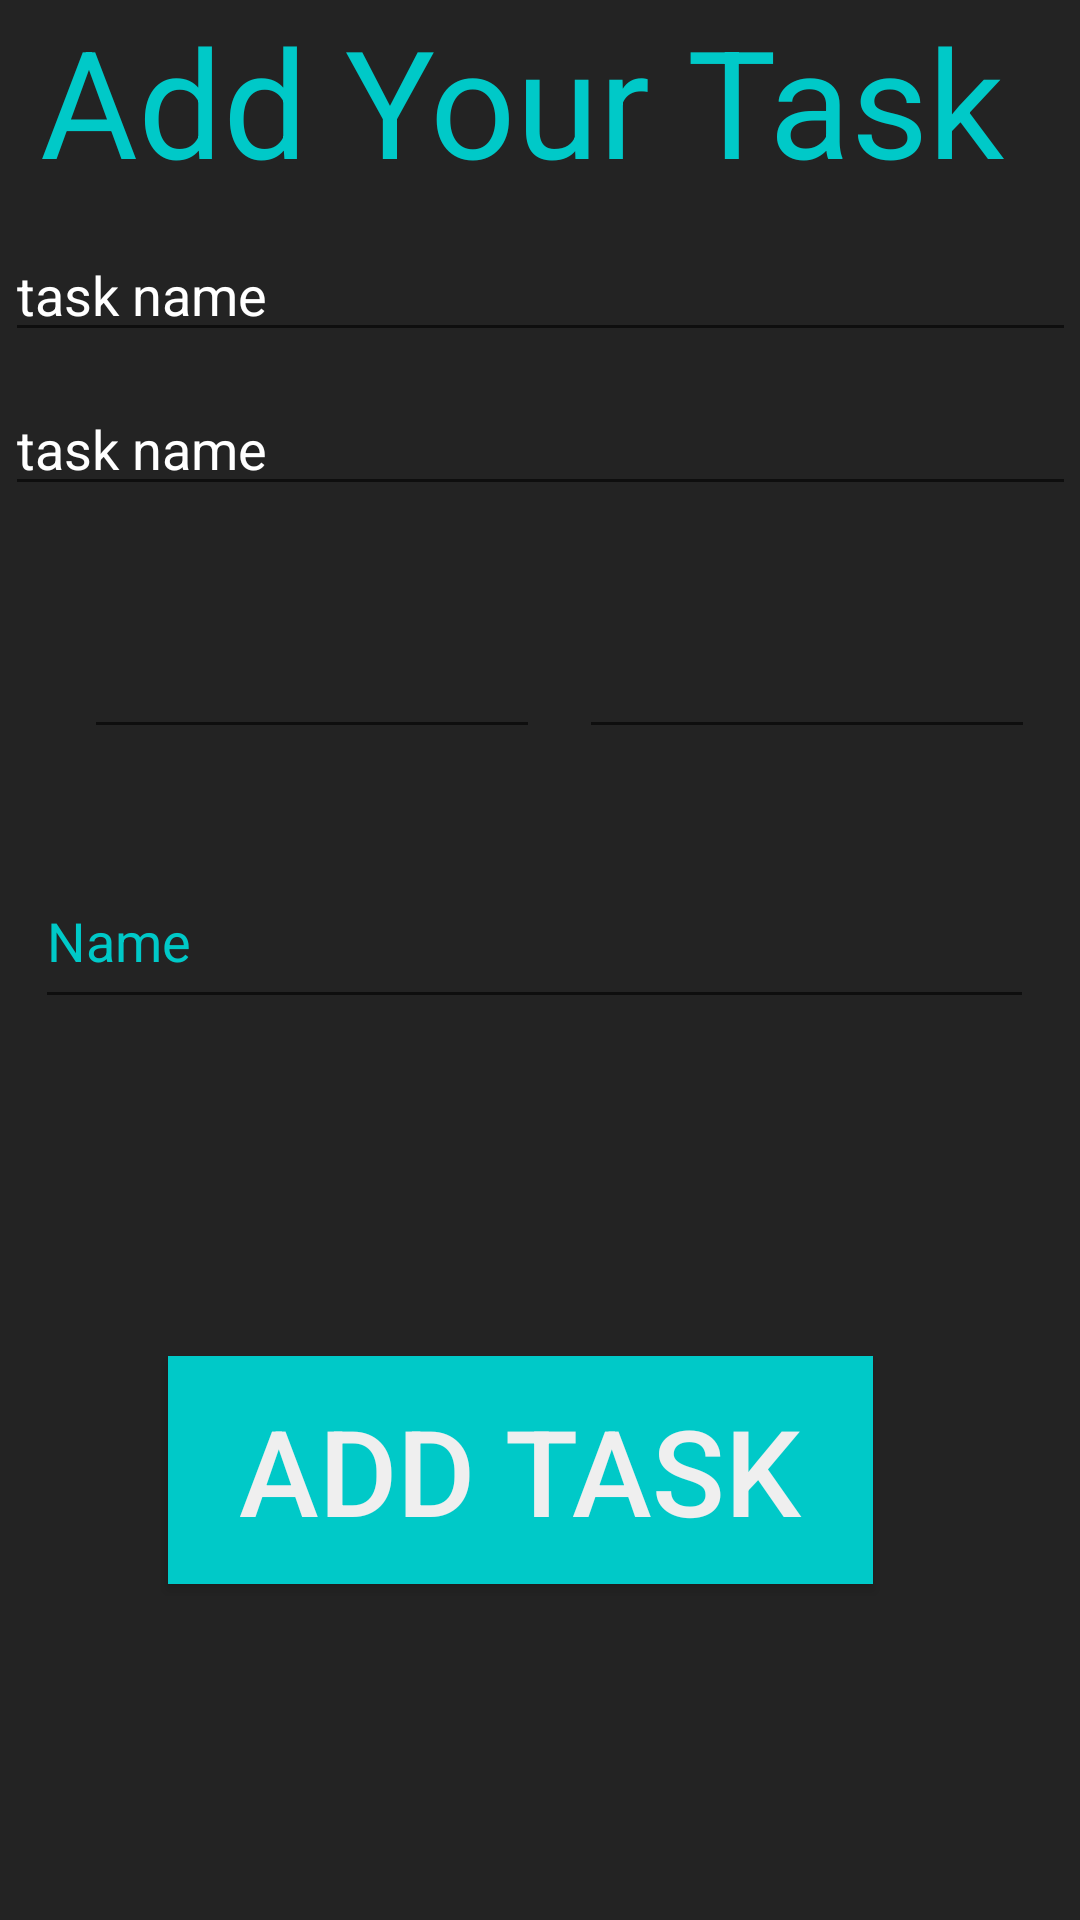

Reconstruct the res/layout file that produces this screen, plus the resources it refers to.
<!-- AndroidManifest.xml: application theme Theme.TodayActivity -->
<!-- res/layout/activity_add_task.xml -->
<?xml version="1.0" encoding="utf-8"?>
<androidx.constraintlayout.widget.ConstraintLayout xmlns:android="http://schemas.android.com/apk/res/android"
    xmlns:app="http://schemas.android.com/apk/res-auto"
    xmlns:tools="http://schemas.android.com/tools"
    android:layout_width="match_parent"
    android:layout_height="match_parent"
    android:background="#232323"
    tools:context=".add_task">


    <TextView
        android:id="@+id/addtask"
        android:layout_width="match_parent"
        android:layout_height="60dp"

        android:gravity="center"
        android:text="Add Your Task "
        android:textColor="#00C9C8"
        android:textSize="50dp"
        app:layout_constraintEnd_toEndOf="parent"
        app:layout_constraintStart_toStartOf="parent"
        app:layout_constraintTop_toTopOf="parent" />

    <EditText
        android:textColor="#00C9C8"
        android:id="@+id/taskname_et"
        android:hint="task name "
        android:textColorHint="@color/white"
        android:layout_width="wrap_content"
        android:layout_height="wrap_content"
        android:layout_marginTop="16dp"
        android:ems="17"
        android:inputType="textPersonName"

        app:layout_constraintEnd_toEndOf="parent"
        app:layout_constraintStart_toStartOf="parent"
        app:layout_constraintTop_toBottomOf="@+id/addtask" />

    <EditText
        android:textColor="#00C9C8"
        android:id="@+id/cat"
        android:layout_width="wrap_content"
        android:layout_height="wrap_content"
        android:layout_marginTop="10dp"
        android:ems="17"
        android:inputType="textPersonName"
        android:hint="task name "
        android:textColorHint="@color/white"
        app:layout_constraintEnd_toEndOf="parent"
        app:layout_constraintStart_toStartOf="parent"
        app:layout_constraintTop_toBottomOf="@+id/taskname_et" />

    <EditText
        android:textColor="#00C9C8"
        android:id="@+id/start_in"
        android:layout_width="152dp"
        android:layout_height="56dp"
        android:layout_marginStart="28dp"
        android:layout_marginTop="25dp"
        android:ems="10"
        android:inputType="time"
        app:layout_constraintStart_toStartOf="parent"
        app:layout_constraintTop_toBottomOf="@+id/cat" />

    <EditText
        android:textColor="#00C9C8"
        android:id="@+id/endtime_in"
        android:layout_width="152dp"
        android:layout_height="56dp"
        android:layout_marginStart="22dp"
        android:layout_marginTop="25dp"
        android:layout_marginEnd="24dp"
        android:ems="10"
        android:inputType="time"
        app:layout_constraintEnd_toEndOf="parent"
        app:layout_constraintStart_toEndOf="@+id/start_in"
        app:layout_constraintTop_toBottomOf="@+id/cat" />

    <EditText
        android:textColor="#00C9C8"
        android:id="@+id/info"
        android:layout_width="333dp"
        android:layout_height="55dp"
        android:layout_marginStart="37dp"
        android:layout_marginTop="35dp"
        android:layout_marginEnd="41dp"
        android:ems="10"
        android:inputType="textPersonName"
        android:text="Name"
        app:layout_constraintEnd_toEndOf="parent"
        app:layout_constraintStart_toStartOf="parent"
        app:layout_constraintTop_toBottomOf="@+id/start_in" />

    <Button
        android:id="@+id/add_btn"
        android:layout_width="235dp"
        android:layout_height="76dp"
        android:text="Add Task"
        android:textSize="40dp"
        android:textColor="#EFEFEF"
        android:background="#00C9C8"
        app:layout_constraintBottom_toBottomOf="parent"
        app:layout_constraintEnd_toEndOf="parent"
        app:layout_constraintHorizontal_bias="0.448"
        app:layout_constraintStart_toStartOf="parent"
        app:layout_constraintTop_toBottomOf="@+id/info" />


</androidx.constraintlayout.widget.ConstraintLayout>
<!-- resources referenced by this layout -->
<resources>
  <style name="Theme.TodayActivity" parent="Theme.AppCompat.DayNight.DarkActionBar">
          
          <item name="colorPrimary">#00C8C7</item>
          <item name="colorPrimaryVariant">@color/teal_700</item>
          <item name="colorOnPrimary">@color/white</item>
          
          <item name="colorSecondary">@color/teal_200</item>
          <item name="colorSecondaryVariant">@color/teal_700</item>
          <item name="colorOnSecondary">@color/black</item>
          
          <item name="android:statusBarColor">?attr/colorPrimaryVariant</item>
          
      </style>
  <!-- not gathered from this repository: default colours our renderer supplied (Android Studio template values) -->
  <color name="teal_200">#FF03DAC5</color>
  <color name="teal_700">#FF018786</color>
  <color name="black">#FF000000</color>
  <color name="white">#FFFFFFFF</color>
</resources>
